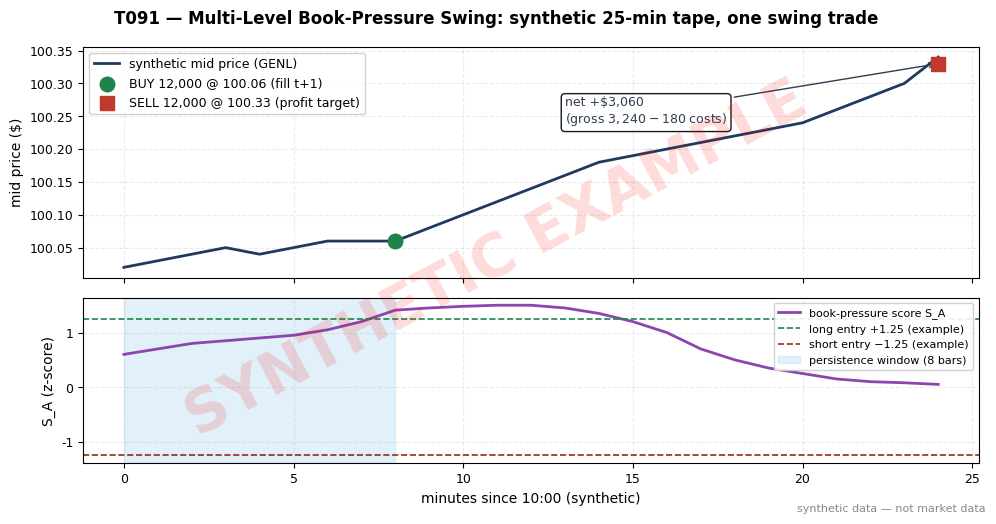

This figure's Python source: (Note: this script raises an exception after producing the figure.)
import matplotlib
matplotlib.use("Agg")  # headless render on the Mac/VM
import matplotlib.pyplot as plt
import numpy as np
import os

# ---- HOUSE STYLE (do not restyle) ----
plt.rcParams.update({
    "figure.figsize": (10, 5.2),
    "figure.dpi": 150,
    "savefig.dpi": 150,
    "font.family": "DejaVu Sans",
    "font.size": 10,
    "axes.titlesize": 13,
    "axes.titleweight": "bold",
    "axes.labelsize": 10,
    "axes.grid": True,
    "grid.alpha": 0.25,
    "grid.linestyle": "--",
    "xtick.labelsize": 9,
    "ytick.labelsize": 9,
    "legend.fontsize": 9,
    "legend.framealpha": 0.9,
})
PALETTE = {
    "price":   "#1f3a5f",  # dark navy — primary price/equity line
    "signal":  "#c0392b",  # red — signal / entries
    "signal2": "#8e44ad",  # purple — secondary signal
    "volume":  "#7f8c8d",  # grey — volume bars
    "band":    "#aed6f1",  # light blue — bands / fill
    "profit":  "#1e8449",  # green — profits / long
    "loss":    "#922b21",  # dark red — losses / short
    "zero":    "#2c3e50",  # baseline
}

rng = np.random.default_rng(191)  # seed 191 — stated in T091 text

# ---- Worked example (SYNTHETIC) — same numbers as T091 T4 ----
# GENL, 1-min synthetic tape, mid from 100.02; entry at t=8 fill @100.06,
# PT exit at t=24 fill @100.33. 12,000 sh; gross $3,240; costs $180; net +$3,060.
t = np.arange(25)
mid = np.array([100.02,100.03,100.04,100.05,100.04,100.05,100.06,100.06,
                100.06,100.08,100.10,100.12,100.14,100.16,100.18,100.19,
                100.20,100.21,100.22,100.23,100.24,100.26,100.28,100.30,100.34])
S_A = np.array([0.60,0.70,0.80,0.85,0.90,0.95,1.05,1.20,1.41,1.45,1.48,1.50,1.50,
                1.45,1.35,1.20,1.00,0.70,0.50,0.35,0.25,0.15,0.10,0.08,0.05])

ENTRY_T, EXIT_T = 8, 24
ENTRY_PX, EXIT_PX = 100.06, 100.33
SHARES = 12000
gross = (EXIT_PX - ENTRY_PX) * SHARES
costs = SHARES * 0.015
net = gross - costs
print(f"T091 ledger: gross={gross:.0f} costs={costs:.0f} net={net:.0f}")

fig, (ax1, ax2) = plt.subplots(2, 1, figsize=(10, 5.2), sharex=True,
                               gridspec_kw={"height_ratios": [1.4, 1]})
fig.suptitle("T091 — Multi-Level Book-Pressure Swing: synthetic 25-min tape, one swing trade", fontweight="bold")

ax1.plot(t, mid, color=PALETTE["price"], lw=2, label="synthetic mid price (GENL)")
ax1.scatter([ENTRY_T], [ENTRY_PX], color=PALETTE["profit"], s=110, zorder=5,
            label=f"BUY 12,000 @ {ENTRY_PX:.2f} (fill t+1)")
ax1.scatter([EXIT_T], [EXIT_PX], color=PALETTE["signal"], s=110, marker="s", zorder=5,
            label=f"SELL 12,000 @ {EXIT_PX:.2f} (profit target)")
ax1.annotate(f"net +${net:,.0f}\n(gross ${gross:,.0f} − ${costs:,.0f} costs)",
             xy=(EXIT_T, EXIT_PX), xytext=(13, 100.24),
             arrowprops=dict(arrowstyle="->", color=PALETTE["zero"]),
             fontsize=9, color=PALETTE["zero"],
             bbox=dict(boxstyle="round", fc="white", alpha=0.9))
ax1.set_ylabel("mid price ($)")
ax1.legend(loc="upper left")

ax2.plot(t, S_A, color=PALETTE["signal2"], lw=2, label="book-pressure score S_A")
ax2.axhline(1.25, color=PALETTE["profit"], ls="--", lw=1.2, label="long entry +1.25 (example)")
ax2.axhline(-1.25, color=PALETTE["loss"], ls="--", lw=1.2, label="short entry −1.25 (example)")
ax2.axvspan(0, 8, color=PALETTE["band"], alpha=0.35, label="persistence window (8 bars)")
ax2.set_xlabel("minutes since 10:00 (synthetic)")
ax2.set_ylabel("S_A (z-score)")
ax2.legend(loc="upper right", fontsize=8)

# ---- SYNTHETIC WATERMARK (mandatory) ----
fig = plt.gcf()
fig.text(0.5, 0.5, "SYNTHETIC EXAMPLE", fontsize=42, color="red", alpha=0.14,
         ha="center", va="center", rotation=28, weight="bold", zorder=10)
fig.text(0.99, 0.01, "synthetic data — not market data", fontsize=8, color="#7f8c8d",
         ha="right", va="bottom")
plt.tight_layout()
out = os.path.join(os.path.dirname(os.path.dirname(os.path.dirname(os.path.abspath(__file__)))),
                   "images", "T091_example.png")
plt.savefig(out, bbox_inches="tight")
plt.close()
print("saved", out)
